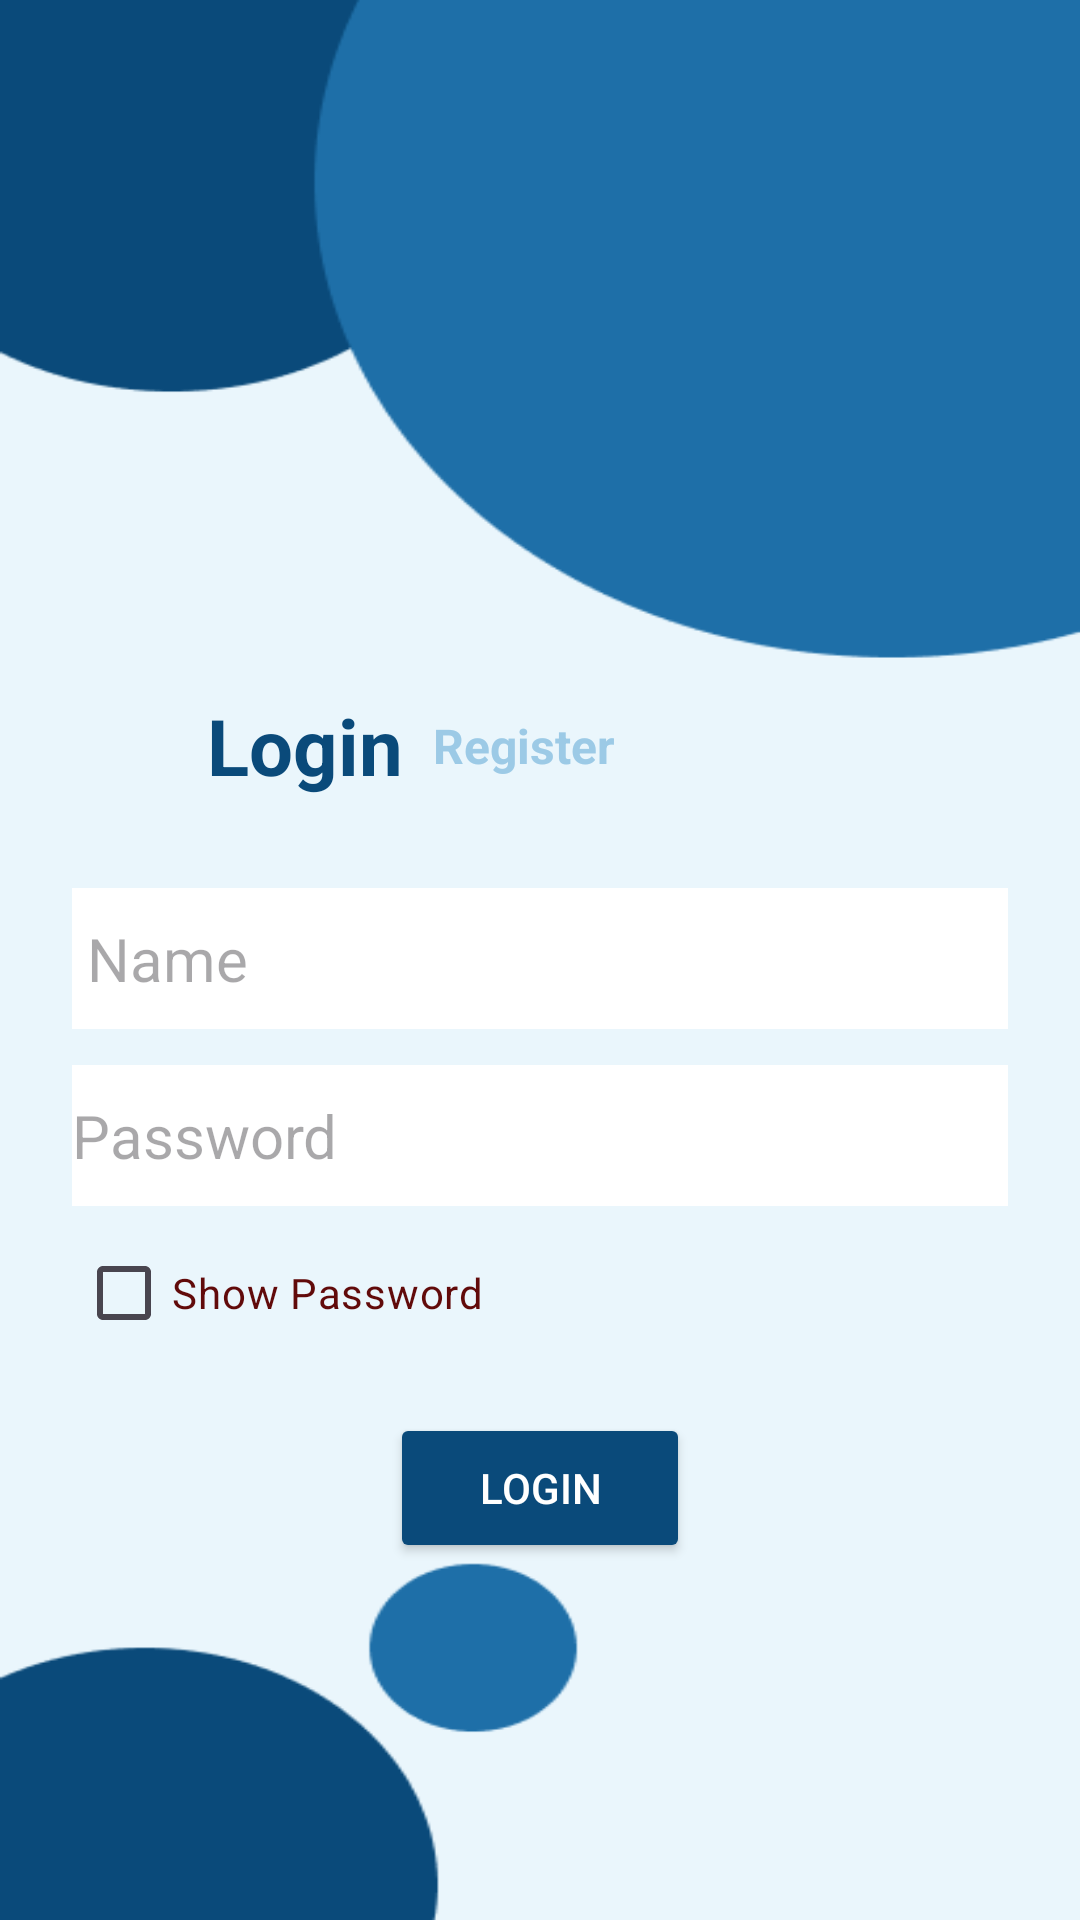

Layout XML and referenced resources for this Android screen:
<!-- AndroidManifest.xml: application theme Theme.EduStay -->
<!-- res/layout/activity_login.xml -->
<?xml version="1.0" encoding="utf-8"?>
<LinearLayout
    xmlns:android="http://schemas.android.com/apk/res/android"
    android:id="@+id/llLogin"
    android:layout_width="match_parent"
    android:layout_height="match_parent"
    android:orientation="vertical"
    android:gravity="center"
    android:padding="24dp"
    android:background="@drawable/login_or_signup_screen">


    <LinearLayout
        android:layout_width="match_parent"
        android:layout_height="wrap_content"
        android:orientation="horizontal"
        android:layout_marginTop="100dp"
        android:layout_marginLeft="10sp"
        >


        <TextView
            android:layout_width="wrap_content"
            android:layout_height="match_parent"
            android:text="Login"
            android:gravity="center"
            android:textStyle="bold"
            android:textColor="@color/dark_blue"
            android:textSize="26sp"
            android:layout_marginTop="12dp"
            android:layout_marginLeft="30dp"
            />

        <TextView
            android:id="@+id/tvLoginNewUser"
            android:layout_width="wrap_content"
            android:layout_height="match_parent"
            android:text="Register"
            android:gravity="center"
            android:textStyle="bold"
            android:textColor="@color/light_blue"
            android:textSize="16sp"
            android:layout_marginTop="12dp"
            android:layout_marginLeft="10dp"/>



    </LinearLayout>
    
    <EditText
        android:id="@+id/etLoginUserName"
        android:layout_width="380dp"
        android:layout_height="wrap_content"
        android:hint=" Name"
        android:inputType="textEmailAddress"
        android:textSize="20dp"
        android:layout_marginTop="30dp"
        android:padding="10dp"
        android:background="@drawable/et_bg_shape"
        android:drawableLeft="@drawable/user"
        android:drawableTint="#98AFC7"
        />

    
    <EditText
        android:id="@+id/etLoginPassword"
        android:layout_width="380dp"
        android:layout_height="wrap_content"
        android:hint="Password"
        android:inputType="textPassword"
        android:textSize="20sp"
        android:layout_marginTop="12dp"
        android:padding="10dp"
        android:background="@drawable/et_bg_shape"
        android:drawableLeft="@drawable/lock"
        android:drawableTint="#98AFC7"
        />

    
    <CheckBox
        android:id="@+id/cbLoginShowHidePassword"
        android:layout_width="match_parent"
        android:layout_height="wrap_content"
        android:layout_marginLeft="1sp"
        android:layout_marginTop="5dp"
        android:text="Show Password"
        android:textColor="#610A0A" />

    <Button
        android:id="@+id/btnLoginLogin"
        android:layout_width="100dp"
        android:layout_height="50dp"
        android:text="Login"
        android:backgroundTint="@color/dark_blue"
        android:textColor="#FFFFFF"
        android:layout_marginTop="16dp" />



</LinearLayout>
<!-- resources referenced by this layout -->
<resources>
  <color name="dark_blue">#0A4A7A</color>
  <color name="light_blue">#9CCAE6</color>
  <!-- drawable et_bg_shape (drawable) -->
  <?xml version="1.0" encoding="utf-8"?>
  <shape
  android:shape="rectangle"
  xmlns:android="http://schemas.android.com/apk/res/android">
  <corners
      android:radius="5dp"/>
  <solid
      android:color="@color/white"/>
  
  </shape>
  <!-- drawable lock: png bitmap (drawable, 257 bytes) -->
  <!-- drawable login_or_signup_screen: png bitmap (drawable, 8569 bytes) -->
  <!-- drawable user: png bitmap (drawable, 305 bytes) -->
  <style name="Theme.EduStay" parent="Base.Theme.EduStay" />
  <color name="white">#FFFFFFFF</color>
  <style name="Base.Theme.EduStay" parent="Theme.Material3.DayNight.NoActionBar">
          
          
      </style>
</resources>
